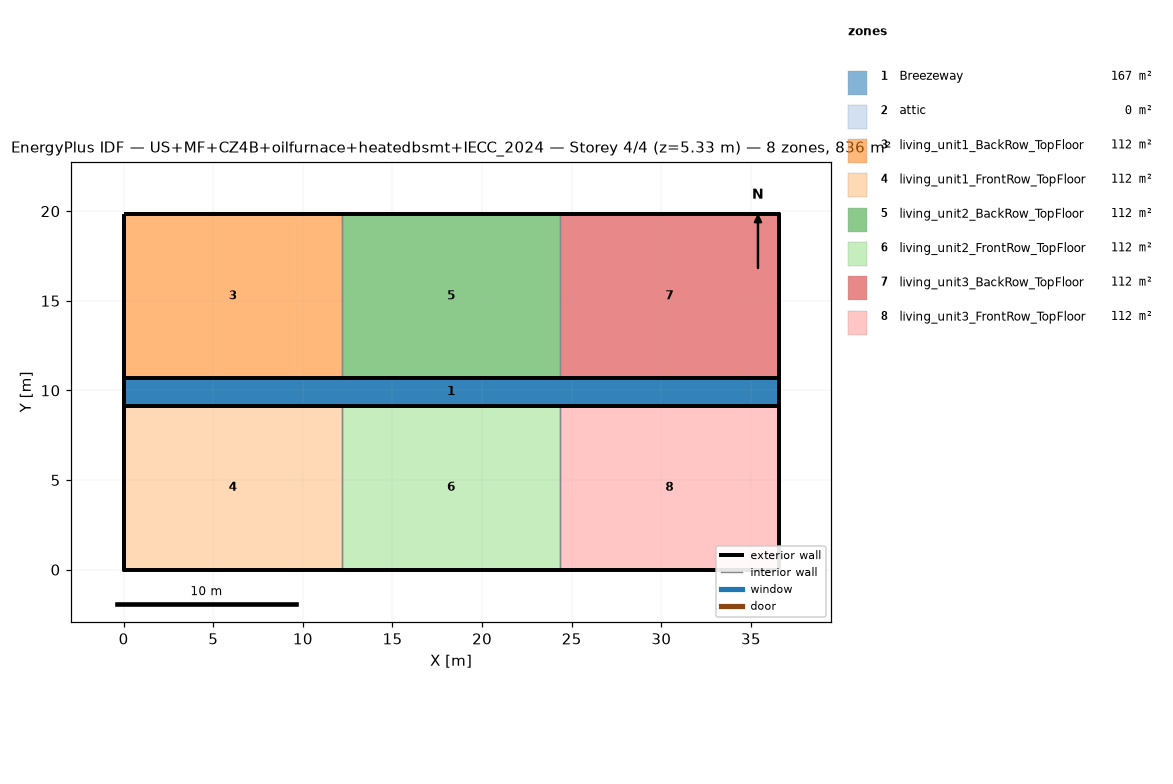
=== STOREY PLAN SPEC (per zone: floor XY polygon, exterior-wall plan segments, windows/doors) ===
zone 1: Breezeway  (167.0 m²)
  floor: (36.54, 9.16) (0.00, 9.16) (0.00, 10.68) (36.54, 10.68)
  floor: (36.54, 9.16) (0.00, 9.16) (0.00, 10.68) (36.54, 10.68)
  floor: (36.54, 9.16) (0.00, 9.16) (0.00, 10.68) (36.54, 10.68)
zone 2: attic  (0.0 m²)
  exterior wall: (36.54, 0.00) – (36.54, 19.84) – (36.54, 9.92)  [29.8 m]
  exterior wall: (0.00, 19.84) – (0.00, 0.00) – (0.00, 9.92)  [29.8 m]
zone 3: living_unit1_BackRow_TopFloor  (111.5 m²)
  floor: (12.18, 10.68) (0.00, 10.68) (0.00, 19.84) (12.18, 19.84)
  exterior wall: (12.18, 19.84) – (0.00, 19.84)  [12.2 m]
  exterior wall: (0.00, 19.84) – (0.00, 10.68)  [9.2 m]
  exterior wall: (0.00, 10.68) – (12.18, 10.68)  [12.2 m]
  interior walls: 1
zone 4: living_unit1_FrontRow_TopFloor  (111.5 m²)
  floor: (12.18, 0.00) (0.00, 0.00) (0.00, 9.16) (12.18, 9.16)
  exterior wall: (0.00, 0.00) – (12.18, 0.00)  [12.2 m]
  exterior wall: (0.00, 9.16) – (0.00, 0.00)  [9.2 m]
  exterior wall: (12.18, 9.16) – (0.00, 9.16)  [12.2 m]
  interior walls: 1
zone 5: living_unit2_BackRow_TopFloor  (111.5 m²)
  floor: (24.36, 10.68) (12.18, 10.68) (12.18, 19.84) (24.36, 19.84)
  exterior wall: (12.18, 10.68) – (24.36, 10.68)  [12.2 m]
  exterior wall: (24.36, 19.84) – (12.18, 19.84)  [12.2 m]
  interior walls: 2
zone 6: living_unit2_FrontRow_TopFloor  (111.5 m²)
  floor: (24.36, 0.00) (12.18, 0.00) (12.18, 9.16) (24.36, 9.16)
  exterior wall: (12.18, 0.00) – (24.36, 0.00)  [12.2 m]
  exterior wall: (24.36, 9.16) – (12.18, 9.16)  [12.2 m]
  interior walls: 2
zone 7: living_unit3_BackRow_TopFloor  (111.5 m²)
  floor: (36.54, 10.68) (24.36, 10.68) (24.36, 19.84) (36.54, 19.84)
  exterior wall: (36.54, 10.68) – (36.54, 19.84)  [9.2 m]
  exterior wall: (36.54, 19.84) – (24.36, 19.84)  [12.2 m]
  exterior wall: (24.36, 10.68) – (36.54, 10.68)  [12.2 m]
  interior walls: 1
zone 8: living_unit3_FrontRow_TopFloor  (111.5 m²)
  floor: (36.54, 0.00) (24.36, 0.00) (24.36, 9.16) (36.54, 9.16)
  exterior wall: (24.36, 0.00) – (36.54, 0.00)  [12.2 m]
  exterior wall: (36.54, 0.00) – (36.54, 9.16)  [9.2 m]
  exterior wall: (36.54, 9.16) – (24.36, 9.16)  [12.2 m]
  interior walls: 1

=== DERIVED (storey summary) ===
Building: US+MF+CZ4B+oilfurnace+heatedbsmt+IECC_2024
Storey: 4 of 4  (floor level z = 5.33 m)
Storey gross floor area: 836.2 m²
Zones on this storey: 8
  - Breezeway: floor 167.0 m²
  - attic: floor 0.0 m²; exterior wall 59.5 m (81.9 m²); WWR 0.0%
  - living_unit1_BackRow_TopFloor: floor 111.5 m²; exterior wall 33.5 m (86.9 m²); WWR 0.0%
  - living_unit1_FrontRow_TopFloor: floor 111.5 m²; exterior wall 33.5 m (86.9 m²); WWR 0.0%
  - living_unit2_BackRow_TopFloor: floor 111.5 m²; exterior wall 24.4 m (63.1 m²); WWR 0.0%
  - living_unit2_FrontRow_TopFloor: floor 111.5 m²; exterior wall 24.4 m (63.1 m²); WWR 0.0%
  - living_unit3_BackRow_TopFloor: floor 111.5 m²; exterior wall 33.5 m (86.9 m²); WWR 0.0%
  - living_unit3_FrontRow_TopFloor: floor 111.5 m²; exterior wall 33.5 m (86.9 m²); WWR 0.0%
Zone adjacency (shared interzone walls):
  - living_unit1_BackRow_TopFloor ↔ living_unit2_BackRow_TopFloor
  - living_unit1_FrontRow_TopFloor ↔ living_unit2_FrontRow_TopFloor
  - living_unit2_BackRow_TopFloor ↔ living_unit3_BackRow_TopFloor
  - living_unit2_FrontRow_TopFloor ↔ living_unit3_FrontRow_TopFloor